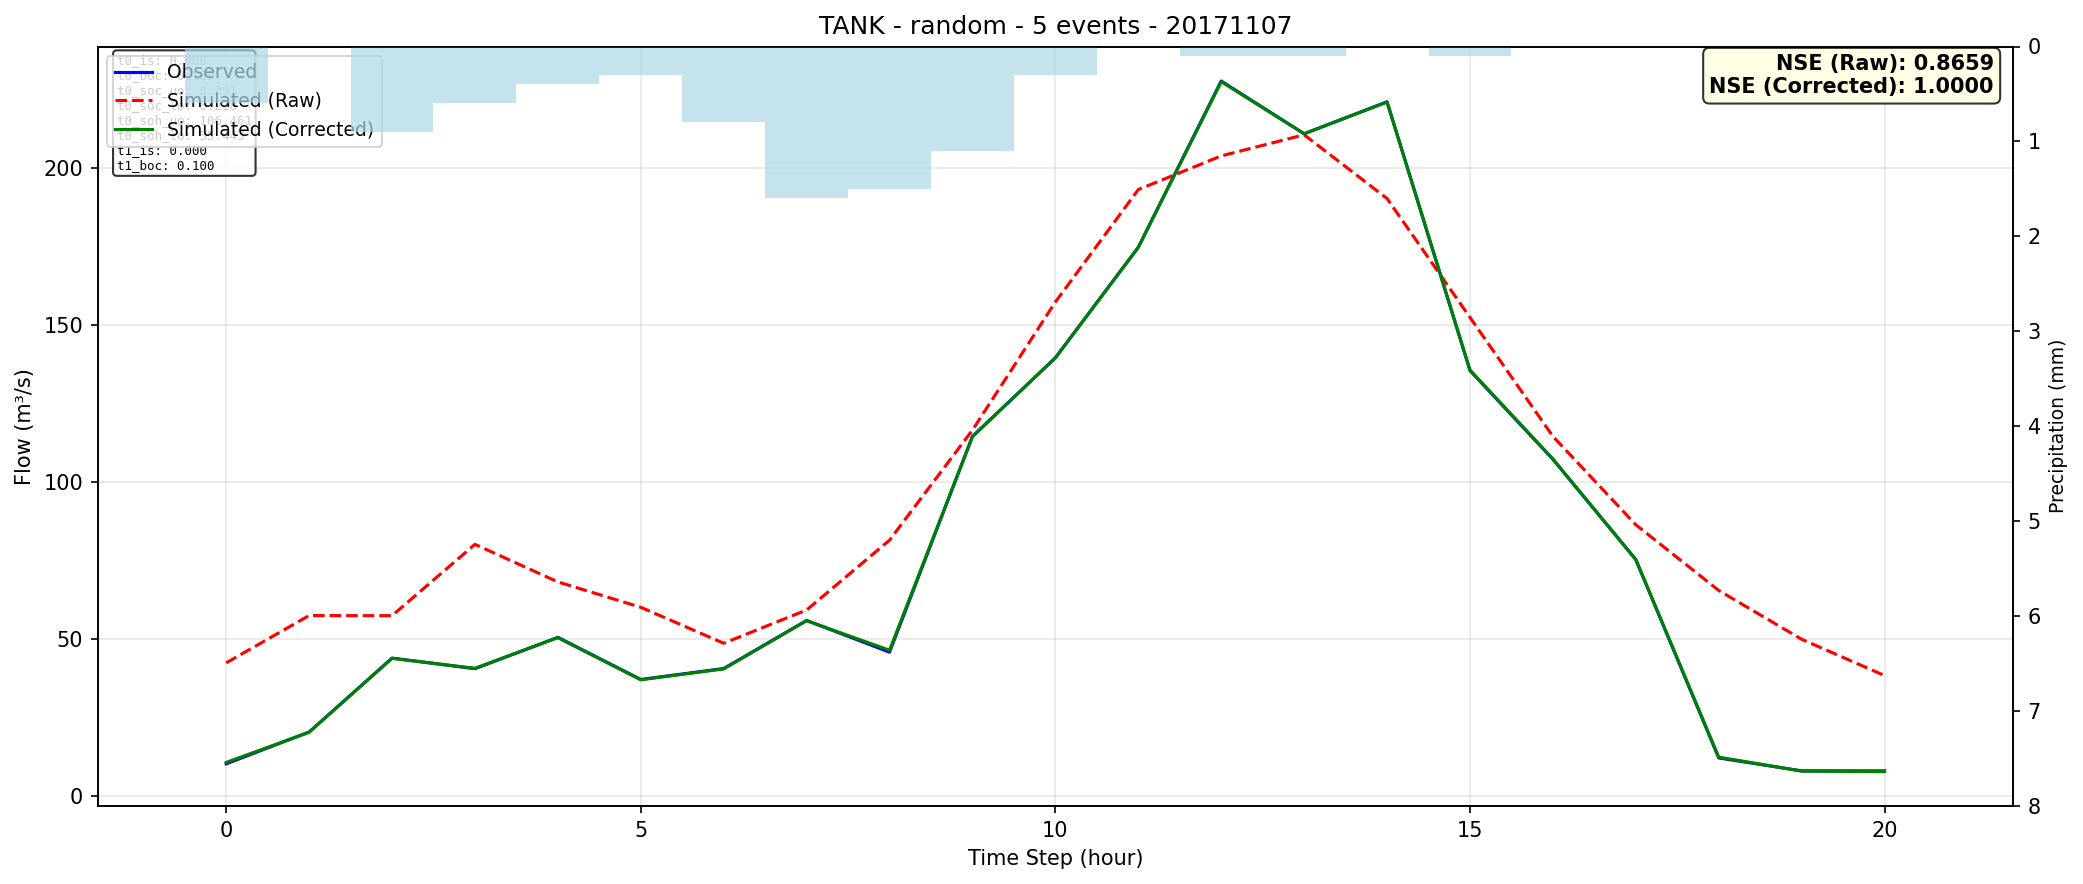

The file beside this chart, header and first rows:
time, observed, simulated_raw, simulated_corrected
0, 10.14, 42.34, 10.6
1, 20.28, 57.4, 20.2
2, 43.84, 57.37, 43.77
3, 40.46, 80.1, 40.6
4, 50.46, 68.13, 50.37
5, 37.04, 60.04, 36.93
6, 40.51, 48.58, 40.4
7, 55.83, 59.17, 55.78
8, 45.73, 81.44, 46.35
9, 114.5, 116.5, 114.4
10, 139.5, 157.3, 139.6
11, 174.8, 193.2, 174.7
12, 227.8, 203.9, 227.6
13, 210.9, 210.6, 211
14, 221.1, 190.3, 221.1
15, 135.5, 152.4, 135.7
16, 107.2, 114.5, 107.3
17, 75.24, 86.35, 75.24
18, 12.02, 65.4, 12.29
19, 7.9, 49.84, 7.823
20, 7.9, 38.28, 7.684
